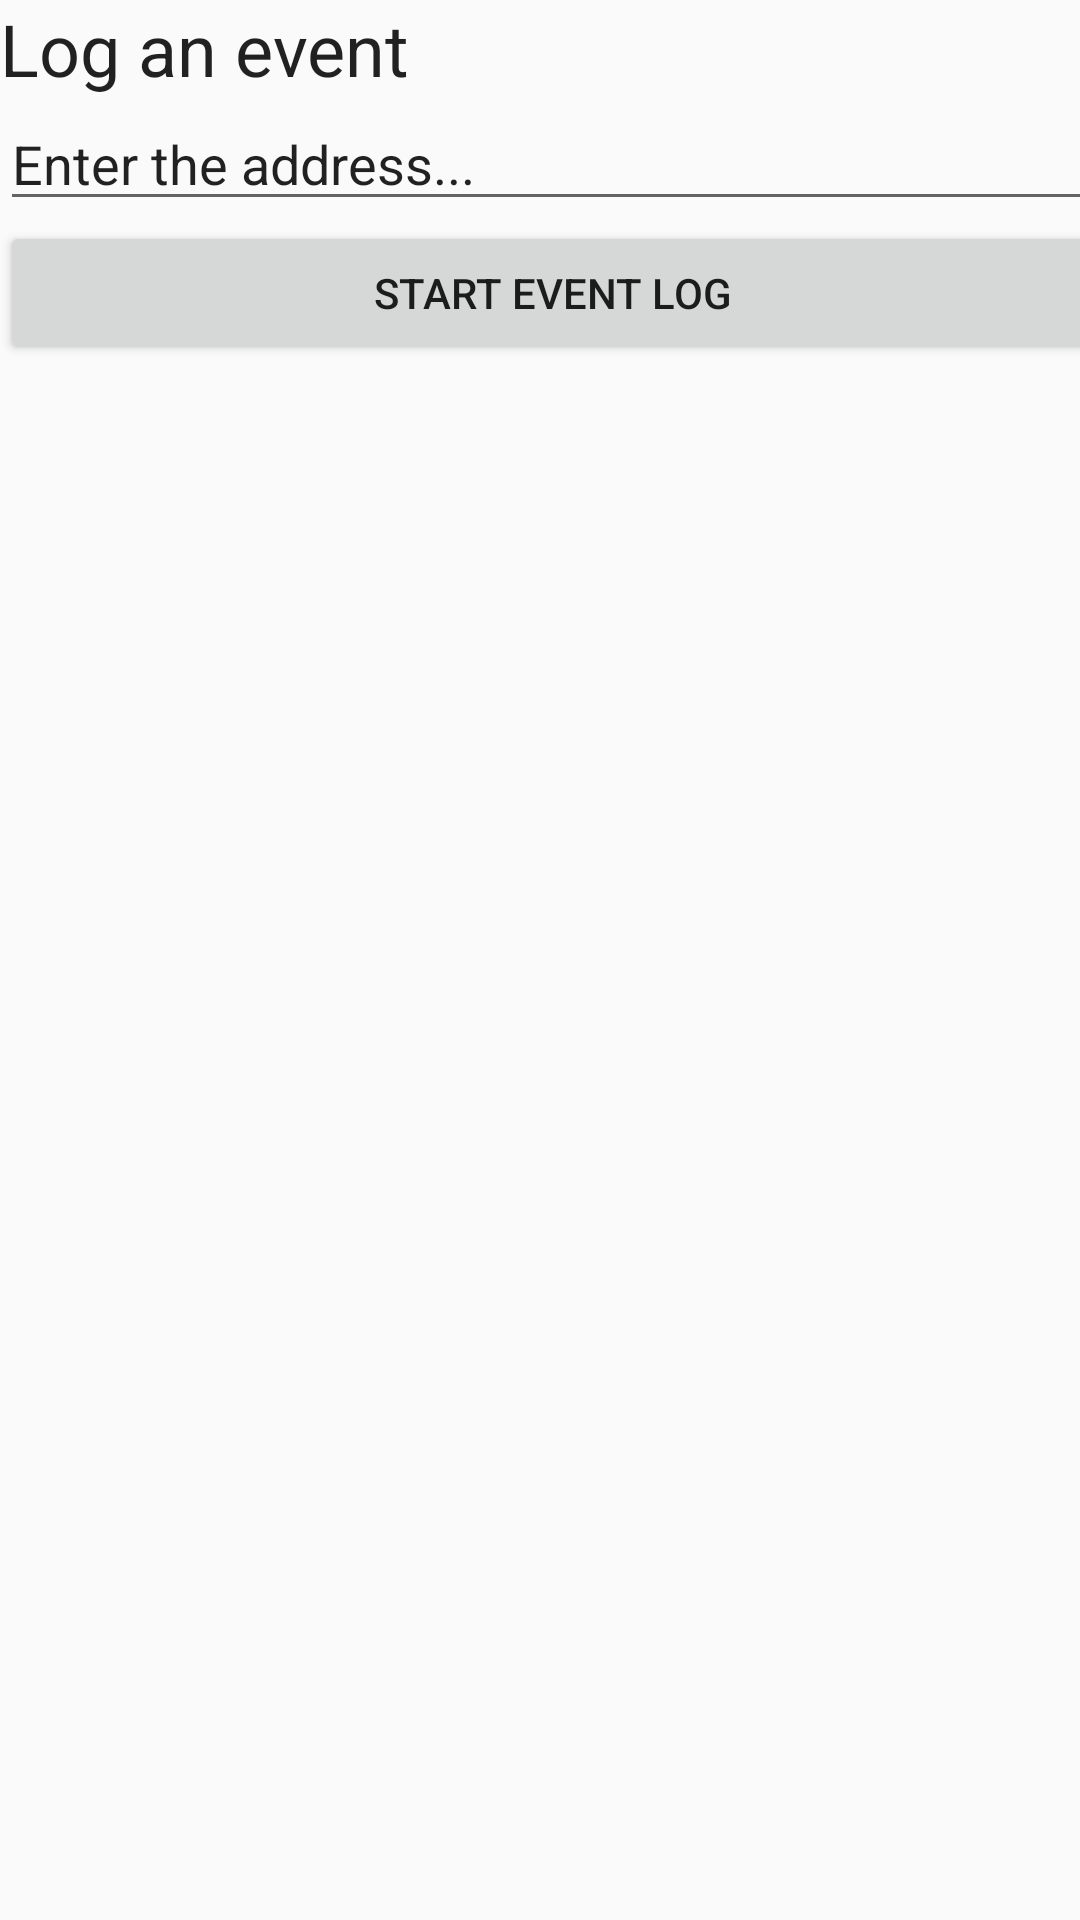

This screen was rendered from an Android layout file. Write that file and the resources it references.
<!-- AndroidManifest.xml: application theme AppTheme -->
<!-- res/layout/content_log_event.xml -->
<?xml version="1.0" encoding="utf-8"?>
<android.support.constraint.ConstraintLayout xmlns:android="http://schemas.android.com/apk/res/android"
    xmlns:app="http://schemas.android.com/apk/res-auto"
    xmlns:tools="http://schemas.android.com/tools"
    android:layout_width="match_parent"
    android:layout_height="match_parent"
    app:layout_behavior="@string/appbar_scrolling_view_behavior"
    tools:context="jd.dispatchmk2.activities.LogEvent"
    tools:showIn="@layout/activity_log_event">

    <LinearLayout
        android:layout_width="368dp"
        android:layout_height="221dp"
        android:orientation="vertical"
        tools:layout_editor_absoluteX="8dp"
        tools:layout_editor_absoluteY="108dp">

        <TextView
            android:id="@+id/start_event_textview"
            android:layout_width="match_parent"
            android:layout_height="wrap_content"
            android:text="@string/start_event_text"
            android:textAppearance="@android:style/TextAppearance.Material.Headline" />

        <EditText
            android:id="@+id/event_address_textbox"
            android:layout_width="match_parent"
            android:layout_height="wrap_content"
            android:ems="10"
            android:inputType="textPostalAddress"
            android:text="@string/event_address_text" />

        <Button
            android:id="@+id/log_event_start_button"
            android:layout_width="match_parent"
            android:layout_height="wrap_content"
            android:text="@string/log_event_button_text" />
    </LinearLayout>
</android.support.constraint.ConstraintLayout>
<!-- res/layout/activity_log_event.xml (included above) -->
<?xml version="1.0" encoding="utf-8"?>
<android.support.design.widget.CoordinatorLayout xmlns:android="http://schemas.android.com/apk/res/android"
    xmlns:app="http://schemas.android.com/apk/res-auto"
    xmlns:tools="http://schemas.android.com/tools"
    android:layout_width="match_parent"
    android:layout_height="match_parent"
    tools:context="jd.dispatchmk2.activities.LogEvent">

    <android.support.design.widget.AppBarLayout
        android:layout_width="match_parent"
        android:layout_height="wrap_content"
        android:theme="@style/AppTheme.AppBarOverlay">

        <android.support.v7.widget.Toolbar
            android:id="@+id/toolbar"
            android:layout_width="match_parent"
            android:layout_height="?attr/actionBarSize"
            android:background="?attr/colorPrimary"
            app:popupTheme="@style/AppTheme.PopupOverlay" />

    </android.support.design.widget.AppBarLayout>

    <include layout="@layout/content_log_event" />

    <android.support.design.widget.FloatingActionButton
        android:id="@+id/fab"
        android:layout_width="wrap_content"
        android:layout_height="wrap_content"
        android:layout_gravity="bottom|end"
        android:layout_margin="@dimen/fab_margin"
        app:srcCompat="@android:drawable/ic_dialog_email" />

</android.support.design.widget.CoordinatorLayout>
<!-- resources referenced by this layout -->
<resources>
  <string name="event_address_text">Enter the address...</string>
  <string name="log_event_button_text">Start event log</string>
  <string name="start_event_text">Log an event</string>
  <style name="AppTheme.AppBarOverlay" parent="ThemeOverlay.AppCompat.Dark.ActionBar" />
  <style name="AppTheme.PopupOverlay" parent="ThemeOverlay.AppCompat.Light" />
  <style name="AppTheme" parent="Theme.AppCompat.Light.DarkActionBar">
          
          <item name="colorPrimary">@color/colorPrimary</item>
          <item name="colorPrimaryDark">@color/colorPrimaryDark</item>
          <item name="colorAccent">@color/colorAccent</item>
      </style>
  <!-- not gathered from this repository: default colours our renderer supplied (Android Studio template values) -->
  <color name="colorPrimary">#FF6200EE</color>
  <color name="colorPrimaryDark">#FF3700B3</color>
  <color name="colorAccent">#FF03DAC5</color>
</resources>
